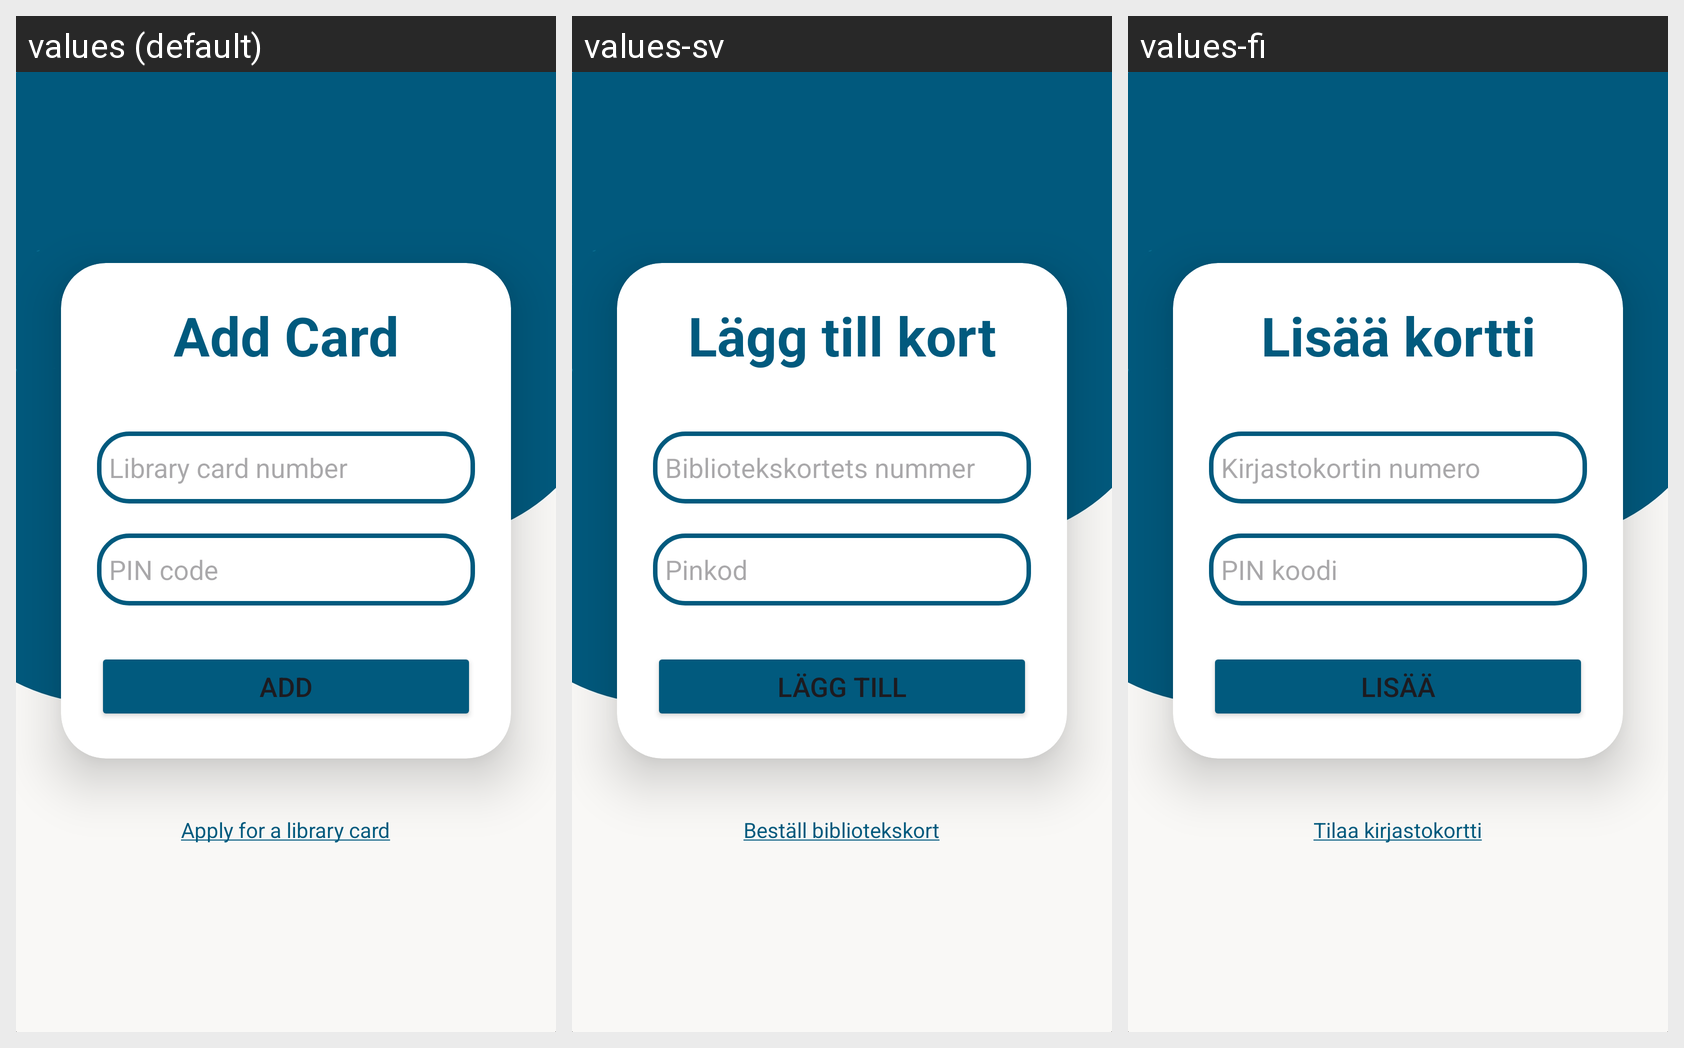

This grid shows one Android layout under several languages. Give, for every string resource on the screen, its name, the default text and each shown locale's text.
Android screen res/layout/activity_main.xml rendered under 3 locales, left to right: values (default), values-sv, values-fi. Device: Nexus 5 (rendered at 1080×1920; each locale shown at half size, 540×960, under a caption strip naming it); theme Theme.Tritonia2.
Strings drawn on this screen, with the default value and each locale's value (text and hints the layout hard-codes appear in the picture but are not listed):

login_title
  values: Add Card
  values-sv: Lägg till kort
  values-fi: Lisää kortti

library_card_number
  values: Library card number
  values-sv: Bibliotekskortets nummer
  values-fi: Kirjastokortin numero

pin_code
  values: PIN code
  values-sv: Pinkod
  values-fi: PIN koodi

login
  values: Add
  values-sv: Lägg till
  values-fi: Lisää

hyperlink
  values: Apply for a library card
  values-sv: Beställ bibliotekskort
  values-fi: Tilaa kirjastokortti
